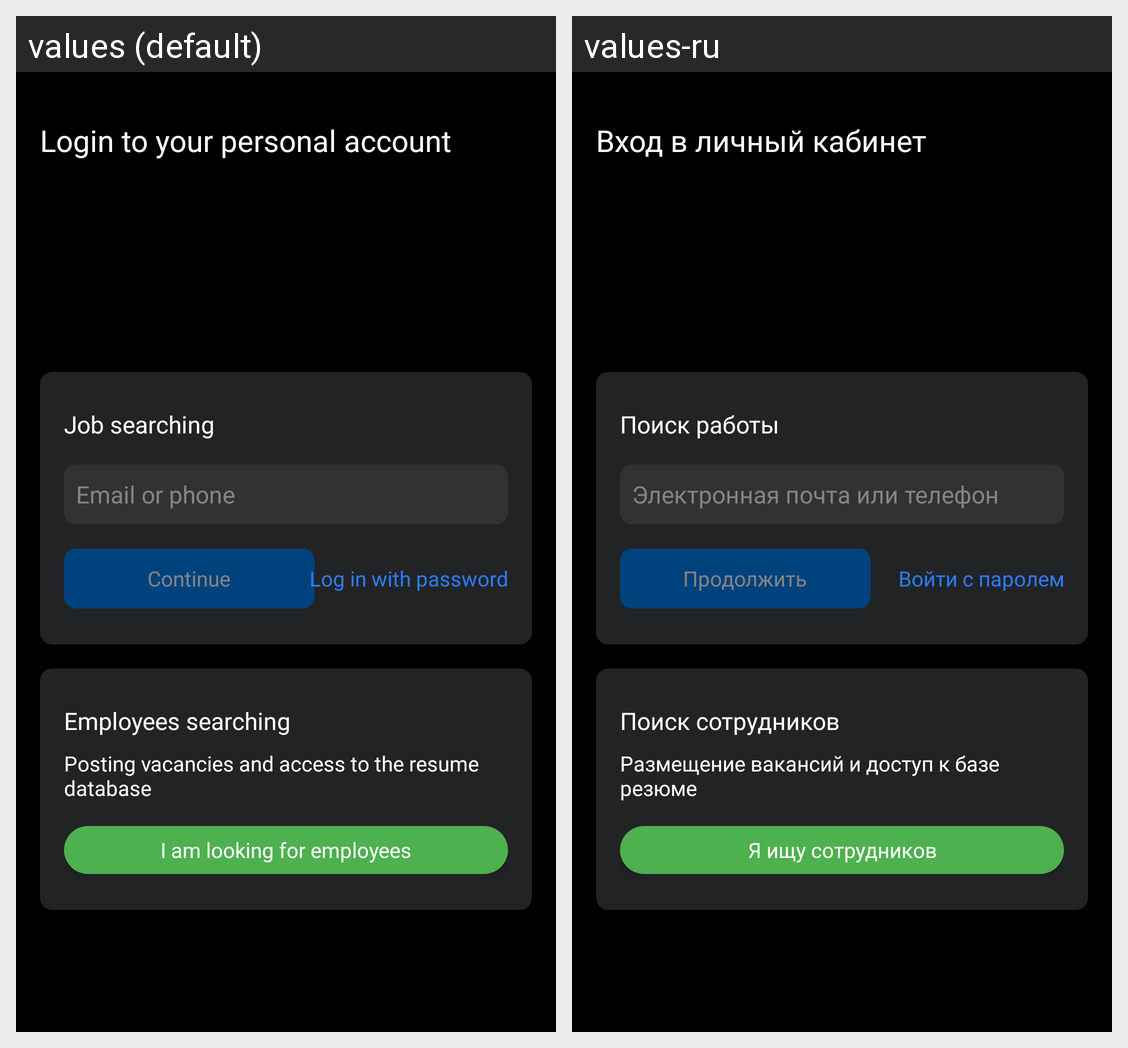

Translations of the strings shown on this Android screen, per locale in the grid:
Android screen res/layout/fragment_welcome.xml rendered under 2 locales, left to right: values (default), values-ru. Device: Nexus 5 (rendered at 1080×1920; each locale shown at half size, 540×960, under a caption strip naming it); theme Theme.Job.
Strings drawn on this screen, with the default value and each locale's value (text and hints the layout hard-codes, and strings that could not be matched under every locale, appear in the picture but are not listed):

login_to_your_personal_account
  values: Login to your personal account
  values-ru: Вход в личный кабинет

job_searching
  values: Job searching
  values-ru: Поиск работы

email_or_phone
  values: Email or phone
  values-ru: Электронная почта или телефон

continue_link
  values: Continue
  values-ru: Продолжить

log_in_with_password
  values: Log in with password
  values-ru: Войти с паролем

search_for_employees
  values: Employees searching
  values-ru: Поиск сотрудников

posting
  values: Posting vacancies and access to the resume database
  values-ru: Размещение вакансий и доступ к базе резюме

looking_for_employees
  values: I am looking for employees
  values-ru: Я ищу сотрудников
